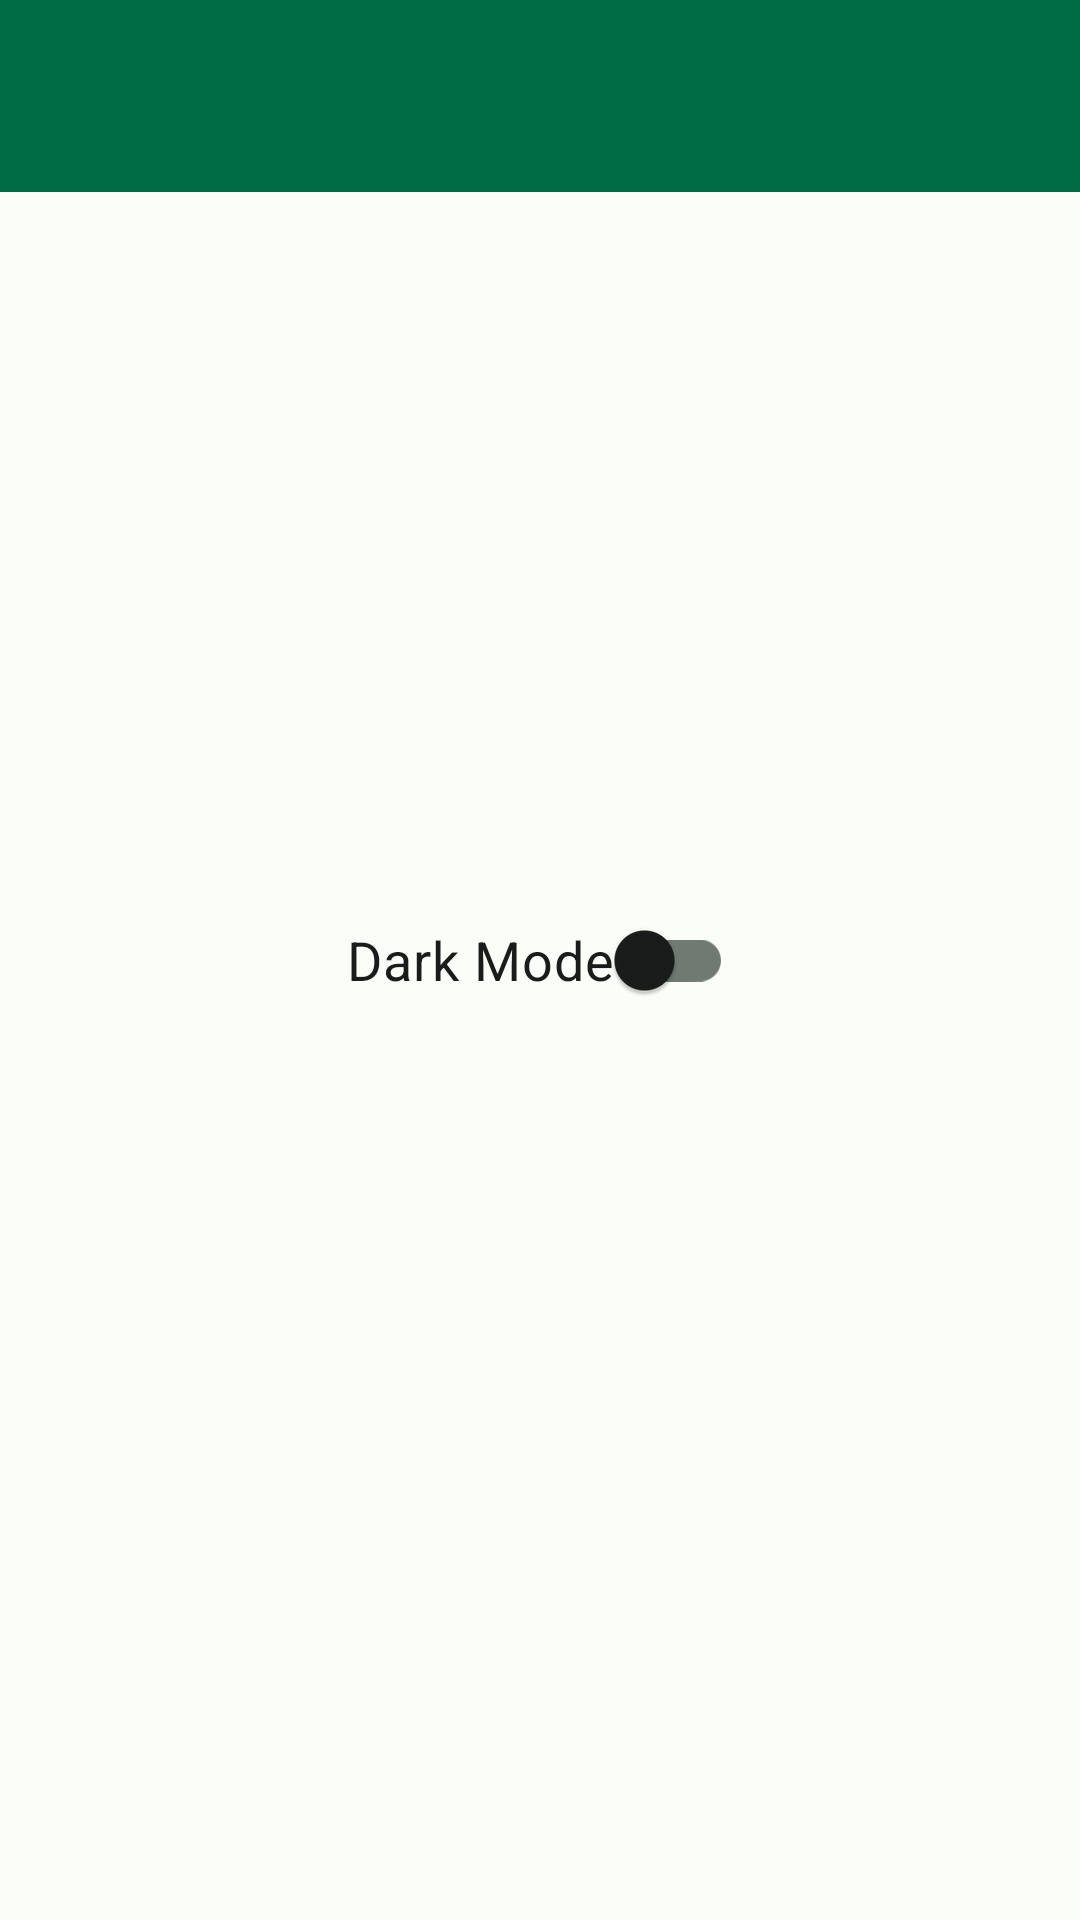

Android layout source for this screen:
<!-- AndroidManifest.xml: application theme MainCustomTheme -->
<!-- res/layout/activity_settings.xml -->
<?xml version="1.0" encoding="utf-8"?>
<androidx.constraintlayout.widget.ConstraintLayout xmlns:android="http://schemas.android.com/apk/res/android"
    xmlns:app="http://schemas.android.com/apk/res-auto"
    xmlns:tools="http://schemas.android.com/tools"
    android:layout_width="match_parent"
    android:layout_height="match_parent"
    tools:context=".ui.settings.SettingsActivity">

    <androidx.appcompat.widget.Toolbar
        android:id="@+id/my_toolbar"
        android:layout_width="match_parent"
        android:layout_height="?attr/actionBarSize"
        android:background="?attr/colorPrimary"
        android:elevation="4dp"
        android:theme="@style/AppbarCustomTheme"
        app:layout_constraintBottom_toBottomOf="parent"
        app:layout_constraintEnd_toEndOf="parent"
        app:layout_constraintStart_toStartOf="parent"
        app:layout_constraintTop_toTopOf="parent"
        app:layout_constraintVertical_bias="0.0"
        app:popupTheme="@style/ThemeOverlay.AppCompat.Light" />

    <com.google.android.material.switchmaterial.SwitchMaterial
        android:id="@+id/switch_theme"
        android:layout_width="wrap_content"
        android:layout_height="wrap_content"
        android:text="@string/dark_mode"
        android:textSize="18sp"
        style="@style/ColorOnBackground"
        app:layout_constraintBottom_toBottomOf="parent"
        app:layout_constraintEnd_toEndOf="parent"
        app:layout_constraintStart_toStartOf="parent"
        app:layout_constraintTop_toTopOf="parent" />

</androidx.constraintlayout.widget.ConstraintLayout>
<!-- resources referenced by this layout -->
<resources>
  <string name="dark_mode">Dark Mode</string>
  <style name="AppbarCustomTheme" parent="ThemeOverlay.AppCompat.ActionBar">
          <item name="colorControlNormal">@color/md_theme_light_onPrimary</item>
          <item name="colorControlActivated">@color/md_theme_light_tertiaryContainer</item>
  
          <item name="android:editTextColor">@color/md_theme_light_onPrimary</item>
          <item name="android:textColorHint">@color/md_theme_light_onPrimary</item>
  
          <item name="iconTint">@color/md_theme_light_onPrimary</item>
          <item name="android:textColor">@color/md_theme_light_onBackground</item>
      </style>
  <style name="ColorOnBackground">
          <item name="android:textColor">@color/md_theme_light_onBackground</item>
      </style>
  <color name="md_theme_light_onPrimary">#FFFFFF</color>
  <color name="md_theme_light_tertiaryContainer">#BFE9F9</color>
  <color name="md_theme_light_onBackground">#191C1A</color>
  <color name="md_theme_light_primary">#006C45</color>
  <color name="md_theme_light_primaryContainer">#6AFCB5</color>
  <color name="md_theme_light_onPrimaryContainer">#002112</color>
  <color name="md_theme_light_secondary">#4E6355</color>
  <color name="md_theme_light_onSecondary">#FFFFFF</color>
  <color name="md_theme_light_secondaryContainer">#D0E8D7</color>
  <color name="md_theme_light_onSecondaryContainer">#0B1F15</color>
  <color name="md_theme_light_tertiary">#3C6472</color>
  <color name="md_theme_light_onTertiary">#FFFFFF</color>
  <color name="md_theme_light_onTertiaryContainer">#001F28</color>
  <color name="md_theme_light_error">#BA1A1A</color>
  <color name="md_theme_light_errorContainer">#FFDAD6</color>
  <color name="md_theme_light_onError">#FFFFFF</color>
  <color name="md_theme_light_onErrorContainer">#410002</color>
  <color name="md_theme_light_background">#FBFDF8</color>
  <color name="md_theme_light_surface">#FBFDF8</color>
  <color name="md_theme_light_onSurface">#191C1A</color>
  <color name="md_theme_light_surfaceVariant">#DCE5DC</color>
  <color name="md_theme_light_onSurfaceVariant">#404943</color>
  <color name="md_theme_light_outline">#707972</color>
  <color name="md_theme_light_inverseOnSurface">#EFF1ED</color>
  <color name="md_theme_light_inverseSurface">#2E312E</color>
  <color name="md_theme_light_inversePrimary">#48DF9B</color>
</resources>
